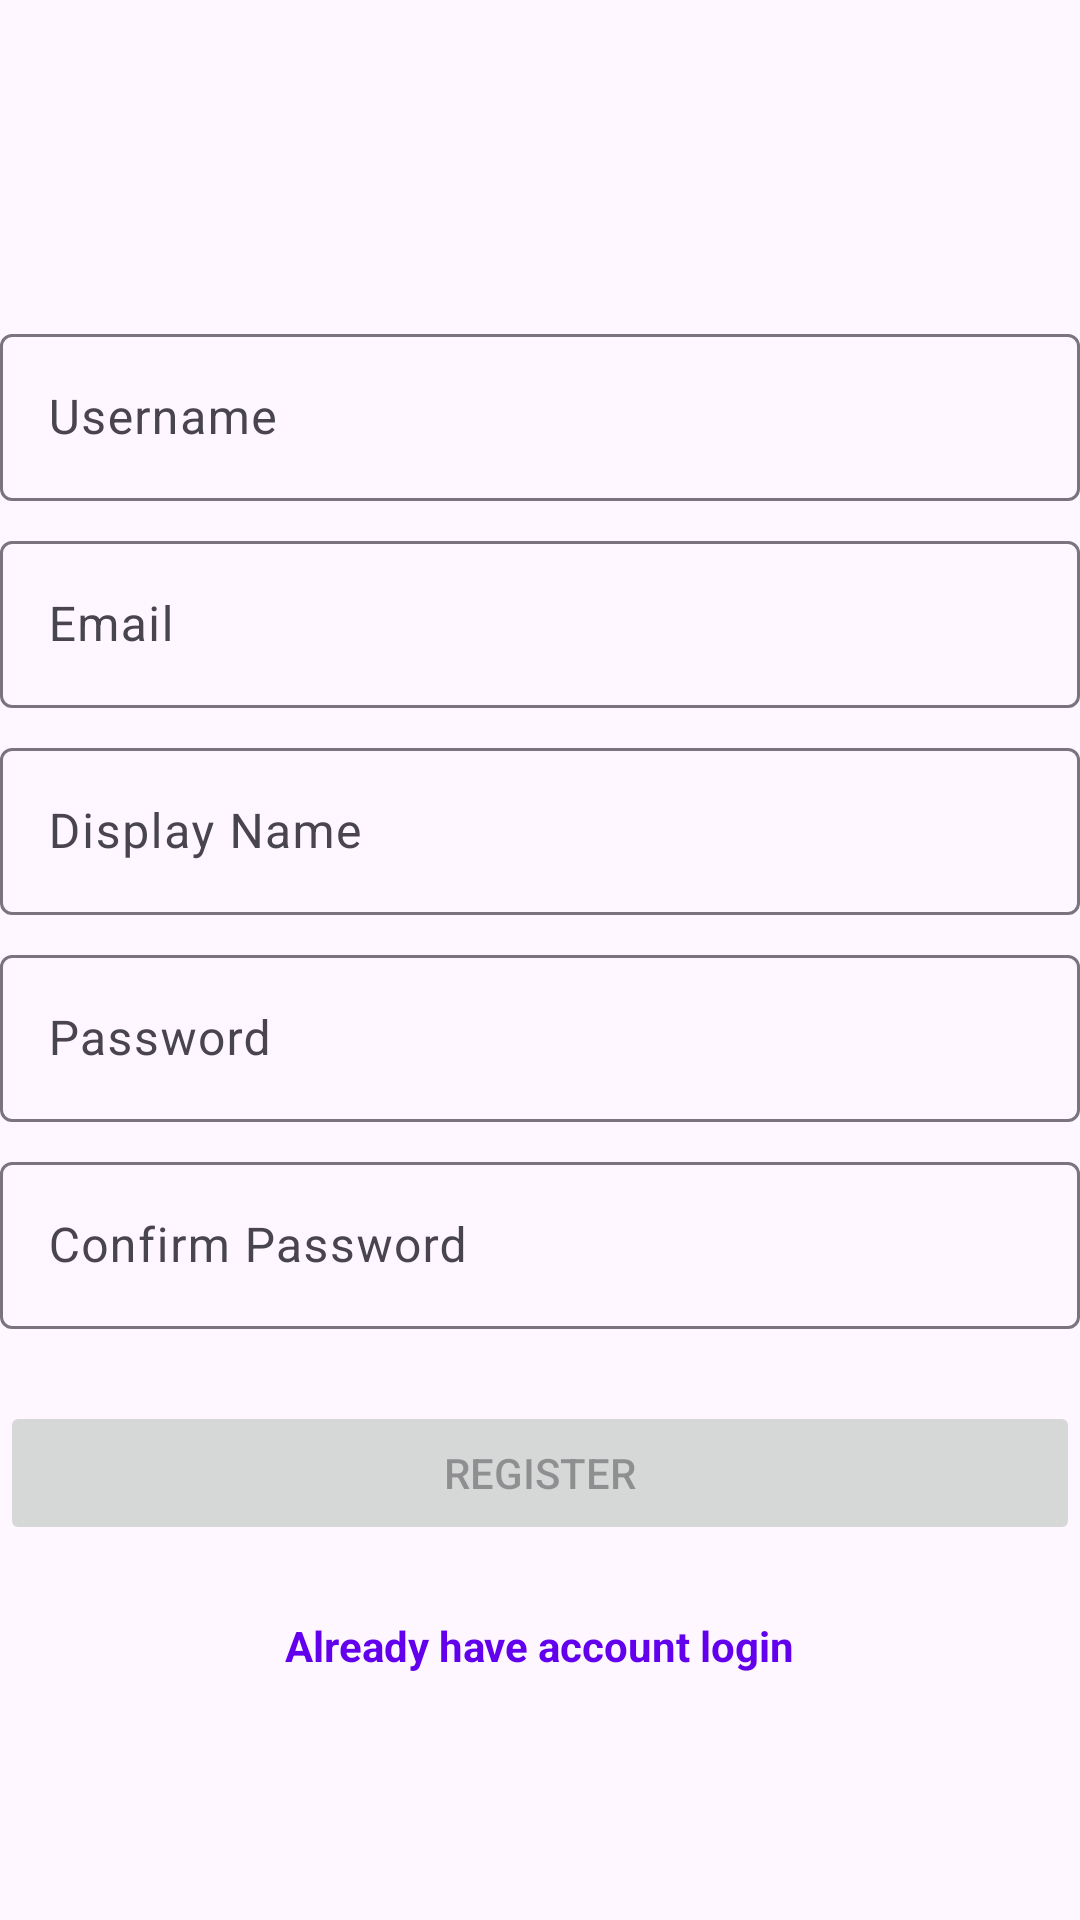

This screen was rendered from an Android layout file. Write that file and the resources it references.
<!-- AndroidManifest.xml: application theme Theme.PineNenas -->
<!-- res/layout/fragment_register.xml -->
<?xml version="1.0" encoding="utf-8"?>
<androidx.constraintlayout.widget.ConstraintLayout xmlns:android="http://schemas.android.com/apk/res/android"
    xmlns:app="http://schemas.android.com/apk/res-auto"
    xmlns:tools="http://schemas.android.com/tools"
    android:id="@+id/container"
    android:layout_width="match_parent"
    android:layout_height="match_parent"
    android:paddingLeft="@dimen/fragment_horizontal_margin"
    android:paddingTop="@dimen/fragment_vertical_margin"
    android:paddingRight="@dimen/fragment_horizontal_margin"
    android:paddingBottom="@dimen/fragment_vertical_margin"
    tools:context=".ui.register.RegisterFragment">

    <LinearLayout
        android:layout_width="match_parent"
        android:layout_height="wrap_content"
        android:orientation="vertical"
        app:layout_constraintBottom_toBottomOf="parent"
        app:layout_constraintEnd_toEndOf="parent"
        app:layout_constraintStart_toStartOf="parent"
        app:layout_constraintTop_toTopOf="parent">

        <com.google.android.material.textfield.TextInputLayout
            android:layout_width="match_parent"
            android:layout_height="wrap_content"
            android:layout_marginTop="24dp">

            <com.google.android.material.textfield.TextInputEditText
                android:id="@+id/username"
                android:layout_width="match_parent"
                android:layout_height="wrap_content"
                android:hint="@string/prompt_username"
                android:inputType="text"
                android:maxLines="1"
                android:singleLine="true" />

        </com.google.android.material.textfield.TextInputLayout>

        <com.google.android.material.textfield.TextInputLayout
            android:layout_width="match_parent"
            android:layout_height="wrap_content"
            android:layout_marginTop="8dp">

            <com.google.android.material.textfield.TextInputEditText
                android:id="@+id/email"
                android:layout_width="match_parent"
                android:layout_height="wrap_content"
                android:hint="@string/prompt_email"
                android:inputType="textEmailAddress"
                android:maxLines="1"
                android:singleLine="true" />

        </com.google.android.material.textfield.TextInputLayout>

        <com.google.android.material.textfield.TextInputLayout
            android:layout_width="match_parent"
            android:layout_height="wrap_content"
            android:layout_marginTop="8dp">

            <com.google.android.material.textfield.TextInputEditText
                android:id="@+id/displayName"
                android:layout_width="match_parent"
                android:layout_height="wrap_content"
                android:hint="@string/prompt_display_name"
                android:inputType="text"
                android:maxLines="1"
                android:singleLine="true" />

        </com.google.android.material.textfield.TextInputLayout>

        <com.google.android.material.textfield.TextInputLayout
            android:layout_width="match_parent"
            android:layout_height="wrap_content"
            android:layout_marginTop="8dp">

            <com.google.android.material.textfield.TextInputEditText
                android:id="@+id/password"
                android:layout_width="match_parent"
                android:layout_height="wrap_content"
                android:hint="@string/prompt_password"
                android:inputType="textPassword"
                android:maxLines="1"
                android:singleLine="true" />

        </com.google.android.material.textfield.TextInputLayout>

        <com.google.android.material.textfield.TextInputLayout
            android:layout_width="match_parent"
            android:layout_height="wrap_content"
            android:layout_marginTop="8dp">

            <com.google.android.material.textfield.TextInputEditText
                android:id="@+id/confirmPassword"
                android:layout_width="match_parent"
                android:layout_height="wrap_content"
                android:hint="@string/prompt_confirm_password"
                android:inputType="textPassword"
                android:maxLines="1"
                android:singleLine="true" />

        </com.google.android.material.textfield.TextInputLayout>

        <Button
            android:id="@+id/register"
            android:layout_width="match_parent"
            android:layout_height="wrap_content"
            android:layout_marginTop="24dp"
            android:enabled="false"
            android:text="@string/action_register" />

        <ProgressBar
            android:id="@+id/loading"
            android:layout_width="wrap_content"
            android:layout_height="wrap_content"
            android:layout_gravity="center"
            android:layout_marginTop="24dp"
            android:visibility="gone" />

        <TextView
            android:id="@+id/loginLink"
            android:layout_width="wrap_content"
            android:layout_height="wrap_content"
            android:layout_gravity="center"
            android:layout_marginTop="24dp"
            android:text="@string/already_have_account_login"
            android:textColor="@color/design_default_color_primary"
            android:textStyle="bold" />

    </LinearLayout>
</androidx.constraintlayout.widget.ConstraintLayout>
<!-- resources referenced by this layout -->
<resources>
  <string name="action_register">Register</string>
  <string name="already_have_account_login">Already have account login</string>
  <string name="prompt_confirm_password">Confirm Password</string>
  <string name="prompt_display_name">Display Name</string>
  <string name="prompt_email">Email</string>
  <string name="prompt_password">Password</string>
  <string name="prompt_username">Username</string>
  <style name="Theme.PineNenas" parent="Theme.Material3.DayNight.NoActionBar">
          
          <item name="colorPrimary">@color/md_theme_light_primary</item>
          <item name="colorPrimaryContainer">@color/md_theme_light_primaryContainer</item>
          <item name="colorOnPrimary">@color/md_theme_light_onPrimary</item>
  
          <item name="colorSecondary">@color/purple_500</item>
          <item name="colorSecondaryVariant">@color/purple_700</item>
          <item name="colorOnSecondary">@color/white</item>
          
          <item name="colorTertiary">@color/teal_200</item>
          <item name="colorTertiaryContainer">@color/teal_700</item>
          <item name="colorOnTertiary">@color/black</item>
          
          <item name="android:statusBarColor">?attr/colorPrimaryVariant</item>
          
      </style>
  <color name="md_theme_light_primary">#006D39</color>
  <color name="md_theme_light_primaryContainer">#99F7B3</color>
  <color name="md_theme_light_onPrimary">#FFFFFF</color>
  <color name="purple_500">#FF6200EE</color>
  <color name="purple_700">#FF3700B3</color>
  <color name="white">#FFFFFFFF</color>
  <color name="teal_200">#FF03DAC5</color>
  <color name="teal_700">#FF018786</color>
  <color name="black">#FF000000</color>
</resources>
